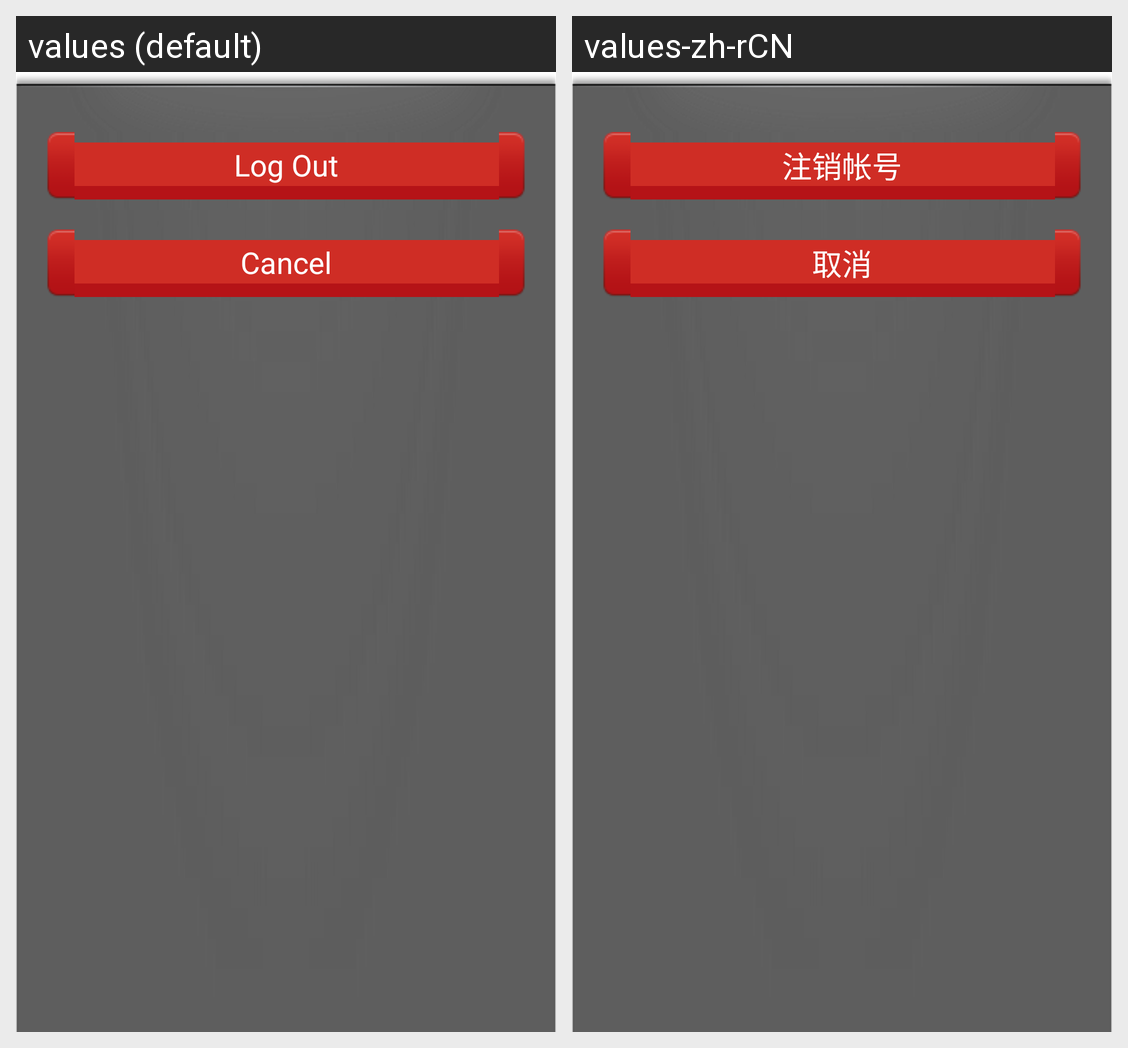

The Android screen above is rendered under two locales of the same app. Produce the string resources it draws, with the default and per-locale values.
Android screen res/layout/dialog.xml rendered under 2 locales, left to right: values (default), values-zh-rCN. Device: Nexus 5 (rendered at 1080×1920; each locale shown at half size, 540×960, under a caption strip naming it); theme AppTheme.
Strings drawn on this screen, with the default value and each locale's value (text and hints the layout hard-codes, and strings that could not be matched under every locale, appear in the picture but are not listed):

exit
  values: Log Out
  values-zh-rCN: 注销帐号

cancel
  values: Cancel
  values-zh-rCN: 取消
